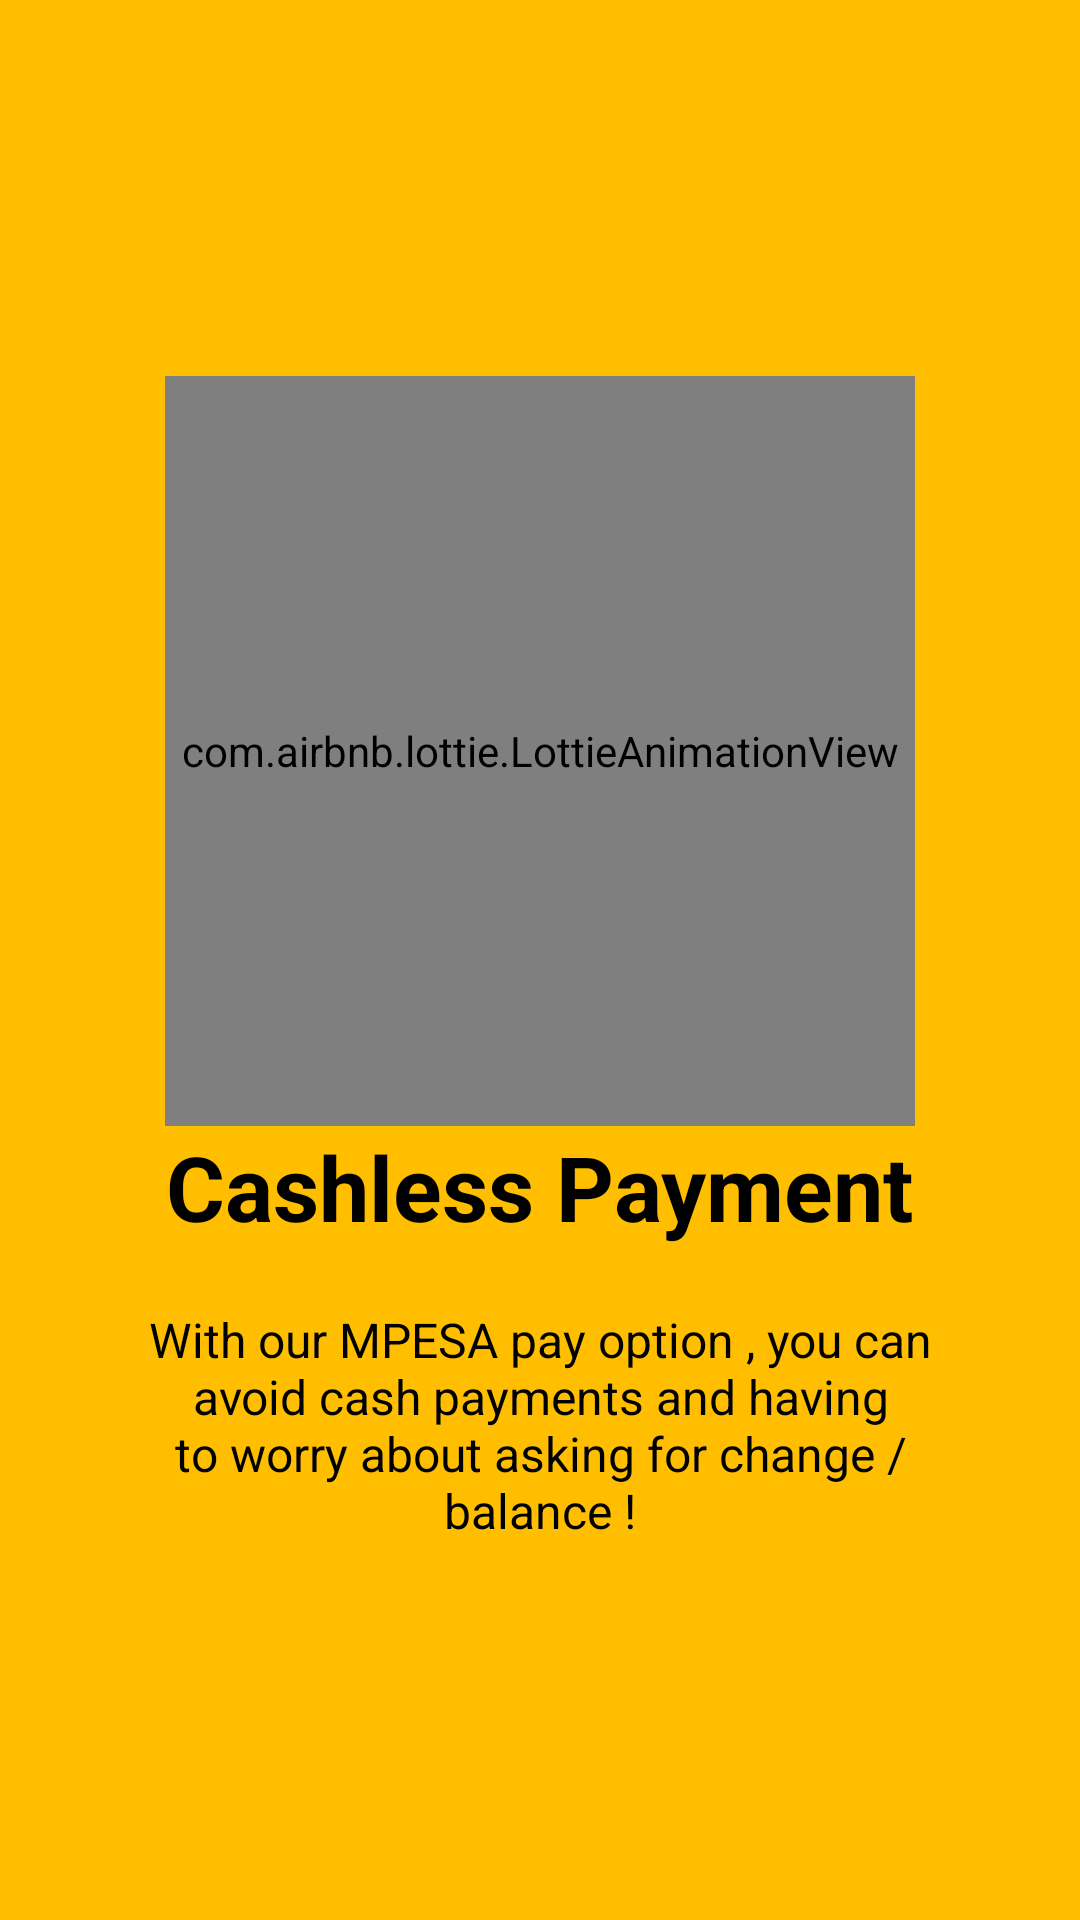

Android layout source for this screen:
<!-- AndroidManifest.xml: application theme AppTheme -->
<!-- res/layout/welcome_slide3.xml -->
<?xml version="1.0" encoding="utf-8"?>
<RelativeLayout xmlns:android="http://schemas.android.com/apk/res/android"
    xmlns:app="http://schemas.android.com/apk/res-auto"
    android:layout_width="match_parent"
    android:layout_height="match_parent"
    android:background="@color/colorAccentAmber">

    <LinearLayout
        android:layout_width="wrap_content"
        android:layout_height="wrap_content"
        android:layout_centerInParent="true"
        android:gravity="center_horizontal"
        android:orientation="vertical">

        <com.airbnb.lottie.LottieAnimationView
            android:layout_width="250dp"
            android:layout_height="250dp"
            android:foregroundGravity="center"
            app:lottie_autoPlay="true"
            app:lottie_fileName="third.json"
            app:lottie_loop="true" />

        <TextView
            android:layout_width="wrap_content"
            android:layout_height="wrap_content"
            android:text="@string/slide_3_title"
            android:textColor="@color/colorPrimaryBlack"
            android:textSize="@dimen/slide_title"
            android:textStyle="bold" />

        <TextView
            android:layout_width="wrap_content"
            android:layout_height="wrap_content"
            android:layout_marginTop="20dp"
            android:paddingLeft="@dimen/desc_padding"
            android:paddingRight="@dimen/desc_padding"
            android:text="@string/slide_3_desc"
            android:textAlignment="center"
            android:textColor="@color/colorPrimaryBlack"
            android:textSize="@dimen/slide_desc" />

    </LinearLayout>
</RelativeLayout>
<!-- resources referenced by this layout -->
<resources>
  <color name="colorAccentAmber">#FFBF00</color>
  <color name="colorPrimaryBlack">#000000</color>
  <dimen name="desc_padding">40sp</dimen>
  <dimen name="slide_desc">16sp</dimen>
  <dimen name="slide_title">30sp</dimen>
  <string name="slide_3_desc">With our MPESA pay option , you can avoid cash payments and having to worry about asking for change / balance !</string>
  <string name="slide_3_title">Cashless Payment</string>
  <style name="AppTheme" parent="Theme.MaterialComponents.Light">
          
          <item name="colorPrimary">@color/cardBg</item>
          <item name="colorAccent">@color/colorAccentGreen</item>
          <item name="android:windowContentTransitions">true</item>
          <item name="buttonBarNegativeButtonStyle">@style/NegativeButtonStyle</item>
          <item name="buttonBarPositiveButtonStyle">@style/PositiveButtonStyle</item>
          <item name="android:statusBarColor">@color/cardBg</item>
      </style>
  <color name="cardBg">#f7f5ff</color>
  <color name="colorAccentGreen">#006400</color>
  <style name="NegativeButtonStyle" parent="Widget.AppCompat.Button.ButtonBar.AlertDialog">
          <item name="android:textColor">@color/colorPrimaryBlack</item>
      </style>
  <style name="PositiveButtonStyle" parent="Widget.AppCompat.Button.ButtonBar.AlertDialog">
          <item name="android:textColor">@color/colorPrimaryBlack</item>
      </style>
</resources>
